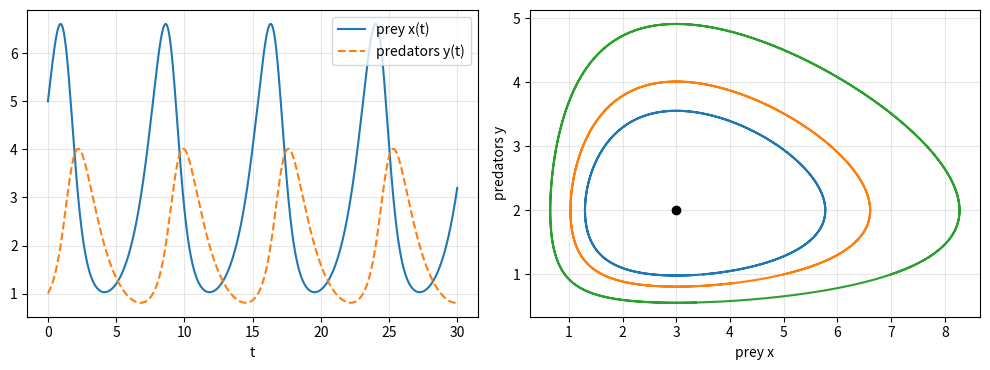

Write the Python code that produced this figure.
# Predator-prey dynamics: the Lotka-Volterra system
# Applied ODE & PDE with Python, Ch. 1 | (c) 2026 Stephen E. Moore | MIT Licence
import numpy as np
import matplotlib.pyplot as plt
from scipy.integrate import solve_ivp

a, b, c, d = 1.0, 0.5, 0.75, 0.25      # prey growth, predation, predator death, conversion

def lv(t, z):
    """x' = a x - b x y (prey),  y' = -c y + d x y (predators)."""
    x, y = z
    return [a*x - b*x*y, -c*y + d*x*y]

def V(x, y):
    """Conserved quantity of the Lotka-Volterra system."""
    return d*x - c*np.log(x) + b*y - a*np.log(y)

t = np.linspace(0, 30, 3001)
sol = solve_ivp(lv, (0, 30), [5.0, 1.0], t_eval=t, rtol=1e-10, atol=1e-12)
x, y = sol.y
Vt = V(x, y)
print(f"equilibrium (c/d, a/b) = ({c/d:.2f}, {a/b:.2f})")
print(f"prey     : min {x.min():.3f}, max {x.max():.3f}")
print(f"predator : min {y.min():.3f}, max {y.max():.3f}")
print(f"variation of V along the orbit = {Vt.max() - Vt.min():.2e}")

fig, ax = plt.subplots(1, 2, figsize=(10, 3.8))
ax[0].plot(t, x, label="prey x(t)"); ax[0].plot(t, y, "--", label="predators y(t)")
ax[0].set_xlabel("t"); ax[0].legend(); ax[0].grid(alpha=0.3)
for x0 in (3.5, 5.0, 7.0):
    s = solve_ivp(lv, (0, 15), [x0, 1.0], rtol=1e-10, atol=1e-12, max_step=0.01)
    ax[1].plot(s.y[0], s.y[1])
ax[1].plot(c/d, a/b, "ko")
ax[1].set_xlabel("prey x"); ax[1].set_ylabel("predators y"); ax[1].grid(alpha=0.3)
plt.tight_layout()
plt.savefig("ch01_lotka_volterra.pdf", bbox_inches="tight")
plt.close()
